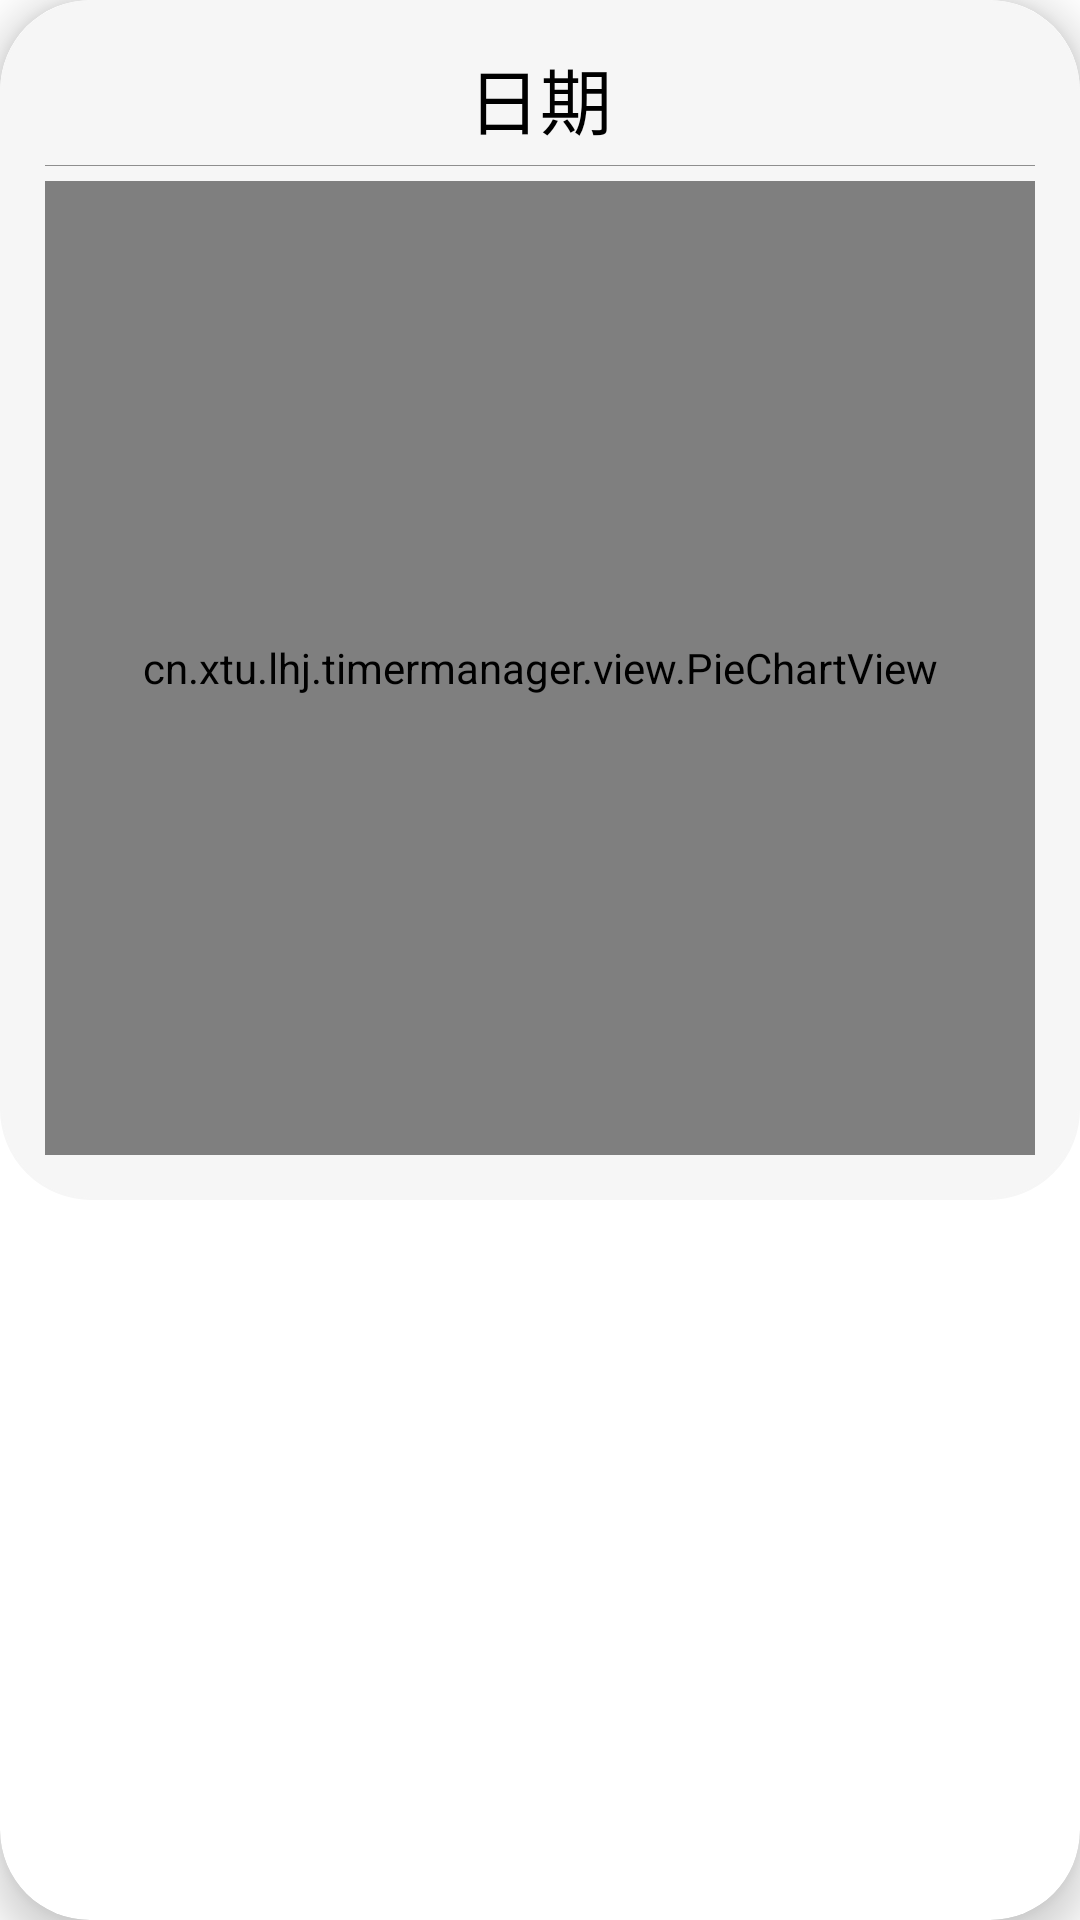

Layout XML and referenced resources for this Android screen:
<!-- AndroidManifest.xml: application theme Theme.TimerManager -->
<!-- res/layout/dialog_pie_chart.xml -->
<?xml version="1.0" encoding="utf-8"?>
<androidx.cardview.widget.CardView xmlns:android="http://schemas.android.com/apk/res/android"
    xmlns:app="http://schemas.android.com/apk/res-auto"
    xmlns:tools="http://schemas.android.com/tools"
    android:layout_width="match_parent"
    android:layout_height="wrap_content"
    android:layout_gravity="center"
    android:foreground="?attr/selectableItemBackground"

    app:cardCornerRadius="30dp"
    app:cardElevation="8dp"
    app:cardPreventCornerOverlap="true"
    app:cardUseCompatPadding="false">

    <LinearLayout
        android:layout_width="match_parent"
        android:layout_height="400dp"
        android:gravity="center"
        android:orientation="vertical"
        android:background="@drawable/dialog_bg"
        android:padding="15dp"
        tools:ignore="MissingClass">

        <TextView
            android:id="@+id/pie_date"
            android:layout_width="match_parent"
            android:layout_height="wrap_content"
            android:text="日期"
            android:textAlignment="center"
            android:textColor="#000000"
            android:layout_marginBottom="5dp"
            android:textSize="24sp" />

        <View
            android:layout_width="match_parent"
            android:layout_height="1px"
            android:background="#8E8E8E"
            android:layout_marginBottom="5dp"/>

        <cn.xtu.lhj.timermanager.view.PieChartView
            android:id="@+id/pie_chart"
            android:layout_width="match_parent"
            android:layout_height="0dp"
            android:layout_weight="1"
            android:background="#F6F6F6"
            android:padding="10dp"
            app:pie_chart_mark_line_color="#7A7A7A"
            app:pie_chart_mark_text_color="#000"
            app:pie_chart_mark_text_size="5dp"
            app:pie_chart_max_spacing="3dp"
            app:pie_chart_show_max_part_first="false"
            app:pie_chart_start_angle="-180" />

    </LinearLayout>

</androidx.cardview.widget.CardView>
<!-- resources referenced by this layout -->
<resources>
  <!-- drawable dialog_bg (drawable) -->
  <?xml version="1.0" encoding="utf-8"?>
  <shape xmlns:android="http://schemas.android.com/apk/res/android">
      
      <solid android:color="#F6F6F6" />
  
      <stroke android:width="0.8dp"
          android:color="#F6F6F6" />
      <corners android:radius="30dp"/>
  </shape>
  <style name="Theme.TimerManager" parent="Theme.MaterialComponents.DayNight.DarkActionBar">
          
          <item name="colorPrimary">@color/purple_500</item>
          <item name="colorPrimaryVariant">@color/purple_700</item>
          <item name="colorOnPrimary">@color/white</item>
          
          <item name="colorSecondary">@color/teal_200</item>
          <item name="colorSecondaryVariant">@color/teal_700</item>
          <item name="colorOnSecondary">@color/black</item>
          
          <item name="android:statusBarColor" tools:targetApi="l">?attr/colorPrimaryVariant</item>
          
      </style>
  <color name="purple_500">#30BA4D</color>
  <color name="purple_700">#30BA4D</color>
  <color name="white">#FFFFFFFF</color>
  <color name="teal_200">#30BA4D</color>
  <color name="teal_700">#30BA4D</color>
  <color name="black">#FF000000</color>
</resources>
